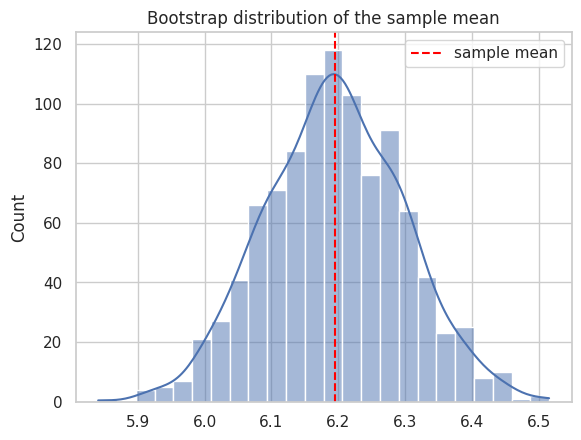

The script that saved this image:
from pathlib import Path
import numpy as np
import pandas as pd
import matplotlib.pyplot as plt
import seaborn as sns
from scipy import stats

rng = np.random.default_rng(1001)
sns.set_theme(style="whitegrid")
pd.set_option("display.max_columns", 20)


population = pd.Series(rng.normal(loc=6.2, scale=1.1, size=50_000), name="score").clip(0, 10)
sample = population.sample(120, random_state=1001)

pd.Series({
    "sample_mean": sample.mean(),
    "sample_sd": sample.std(ddof=1),
    "estimated_standard_error": sample.std(ddof=1) / np.sqrt(len(sample)),
}).round(3)


repeated_means = []
for seed in range(1000):
    repeated_sample = population.sample(120, random_state=seed)
    repeated_means.append(repeated_sample.mean())

pd.Series(repeated_means).describe().round(3)


bootstrap_means = [
    sample.sample(len(sample), replace=True, random_state=seed).mean()
    for seed in range(1000)
]
pd.Series(bootstrap_means).quantile([0.025, 0.5, 0.975]).round(3)


ax = sns.histplot(bootstrap_means, kde=True)
ax.axvline(sample.mean(), color="red", linestyle="--", label="sample mean")
ax.set_title("Bootstrap distribution of the sample mean")
ax.legend()
plt.show()
